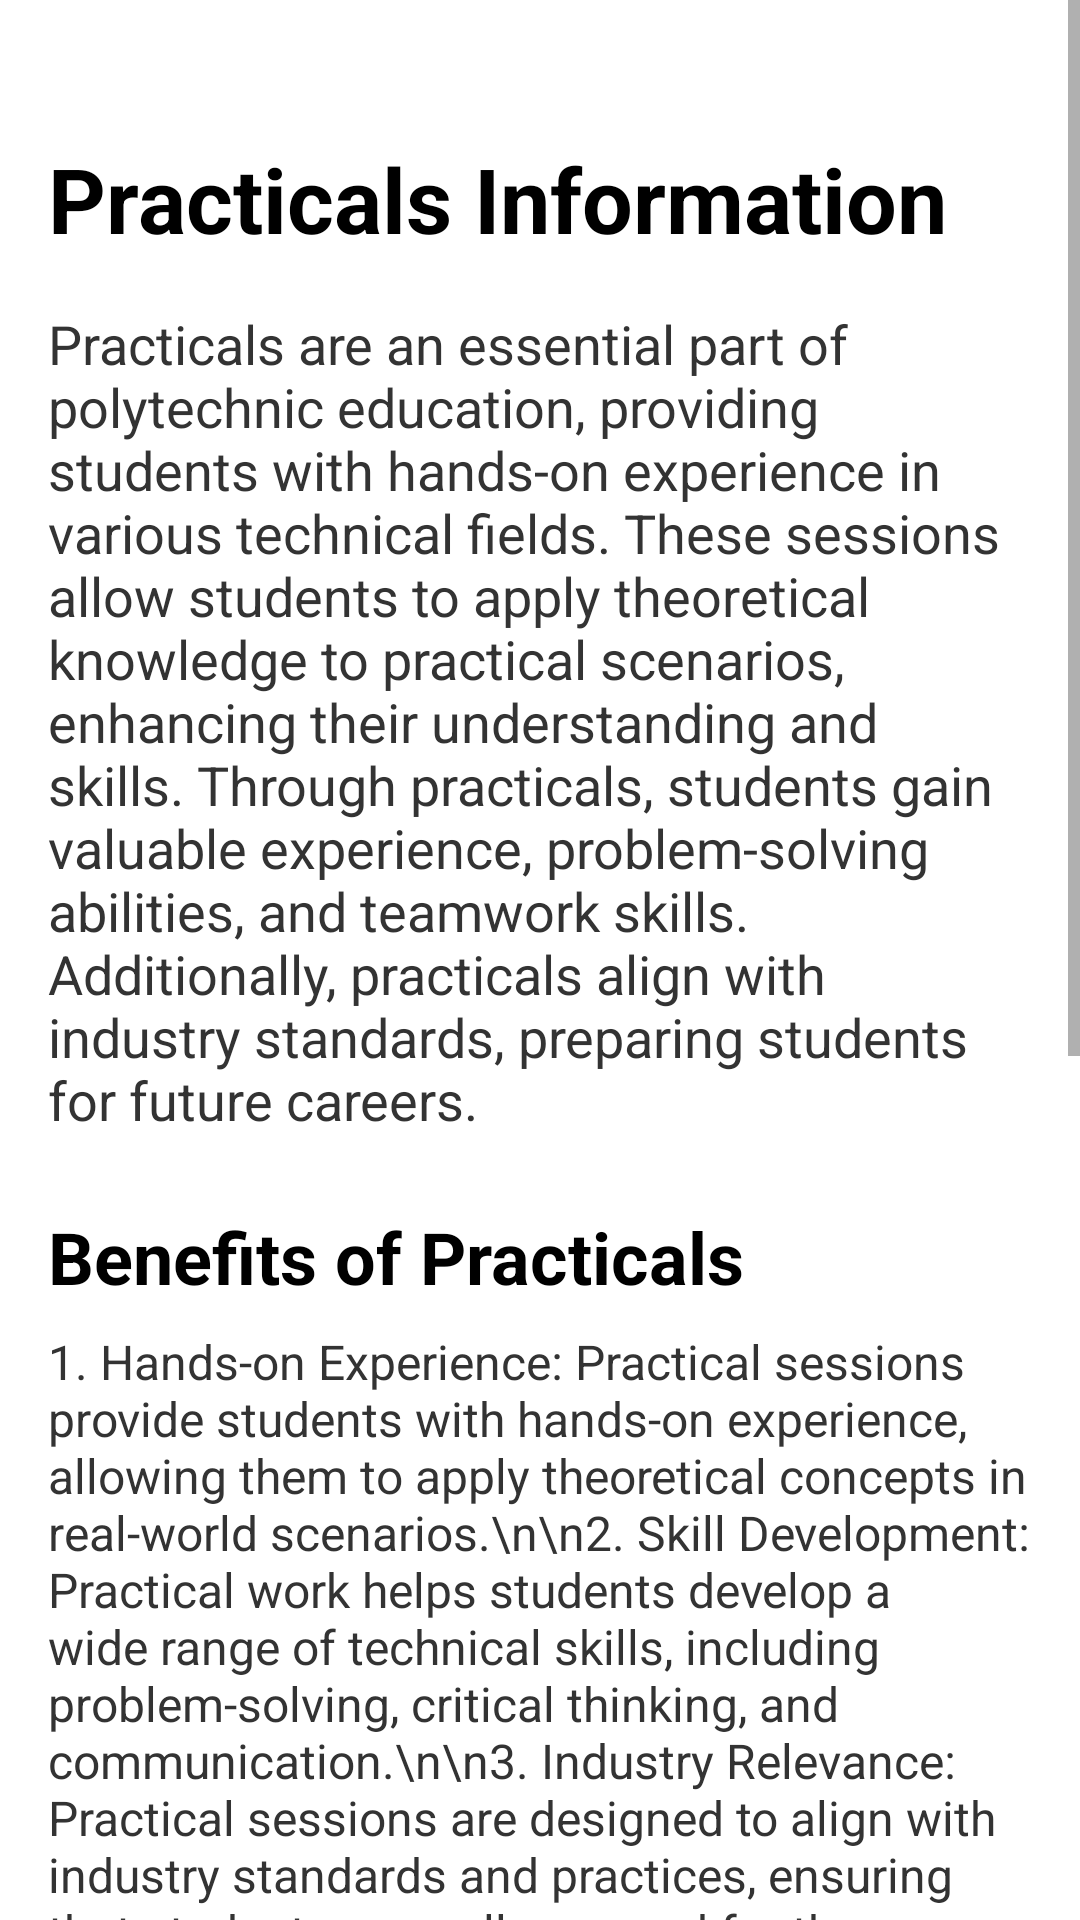

Write the Android layout XML for this screen, with the resource values it uses.
<!-- AndroidManifest.xml: application theme Theme.Practice -->
<!-- res/layout/activity_practicals.xml -->
<?xml version="1.0" encoding="utf-8"?>
<ScrollView xmlns:android="http://schemas.android.com/apk/res/android"
    android:layout_width="match_parent"
    android:layout_height="match_parent">

    <LinearLayout
        android:layout_width="match_parent"
        android:layout_height="wrap_content"
        android:orientation="vertical">

        <TextView
            android:id="@+id/practical_info_heading"
            android:layout_width="match_parent"
            android:layout_height="wrap_content"
            android:text="Practicals Information"
            android:textSize="30sp"
            android:layout_marginTop="30dp"
            android:textStyle="bold"
            android:padding="16dp"
            android:textColor="#000000"/>

        <TextView
            android:id="@+id/practical_info_content"
            android:layout_width="match_parent"
            android:layout_height="wrap_content"
            android:text="Practicals are an essential part of polytechnic education, providing students with hands-on experience in various technical fields. These sessions allow students to apply theoretical knowledge to practical scenarios, enhancing their understanding and skills. Through practicals, students gain valuable experience, problem-solving abilities, and teamwork skills. Additionally, practicals align with industry standards, preparing students for future careers."
            android:textSize="18sp"
            android:paddingStart="16dp"
            android:paddingEnd="16dp"
            android:paddingBottom="8dp"
            android:textColor="#333333"/>

        <TextView
            android:id="@+id/benefits_heading"
            android:layout_width="match_parent"
            android:layout_height="wrap_content"
            android:text="Benefits of Practicals"
            android:textSize="24sp"
            android:textStyle="bold"
            android:paddingStart="16dp"
            android:paddingEnd="16dp"
            android:paddingTop="16dp"
            android:paddingBottom="8dp"
            android:textColor="#000000"/>

        <TextView
            android:id="@+id/benefits_content"
            android:layout_width="match_parent"
            android:layout_height="wrap_content"
            android:text="1. Hands-on Experience: Practical sessions provide students with hands-on experience, allowing them to apply theoretical concepts in real-world scenarios.\n\n2. Skill Development: Practical work helps students develop a wide range of technical skills, including problem-solving, critical thinking, and communication.\n\n3. Industry Relevance: Practical sessions are designed to align with industry standards and practices, ensuring that students are well-prepared for the job market.\n\n4. Collaborative Learning: Practical work often involves teamwork and collaboration, allowing students to learn from each other and develop interpersonal skills.\n\n5. Career Readiness: By engaging in practicals, students enhance their employability and readiness for future careers, building a strong foundation for success."
            android:textSize="16sp"
            android:paddingStart="16dp"
            android:paddingEnd="16dp"
            android:paddingBottom="16dp"
            android:textColor="#333333"/>

        <TextView
            android:id="@+id/additional_info_heading"
            android:layout_width="match_parent"
            android:layout_height="wrap_content"
            android:text="Additional Information"
            android:textSize="24sp"
            android:textStyle="bold"
            android:paddingStart="16dp"
            android:paddingEnd="16dp"
            android:paddingTop="16dp"
            android:paddingBottom="8dp"
            android:textColor="#000000"/>

        <TextView
            android:id="@+id/additional_info_content"
            android:layout_width="match_parent"
            android:layout_height="wrap_content"
            android:text="Practicals typically involve laboratory work, fieldwork, or technical projects, depending on the subject and course requirements. Students may work individually or in groups, depending on the nature of the practicals. The duration of practical sessions may vary, ranging from a few hours to several days or weeks, depending on the complexity of the tasks and the learning objectives. In addition to technical skills, practicals also help students develop soft skills such as time management, organization, and attention to detail, which are crucial for success in any field."
            android:textSize="16sp"
            android:paddingStart="16dp"
            android:paddingEnd="16dp"
            android:paddingBottom="16dp"
            android:textColor="#333333"/>

    </LinearLayout>
</ScrollView>
<!-- resources referenced by this layout -->
<resources>
  <style name="Theme.Practice" parent="Base.Theme.Practice" />
  <style name="Base.Theme.Practice" parent="Theme.MaterialComponents.Light.NoActionBar">
          
          
      </style>
</resources>
